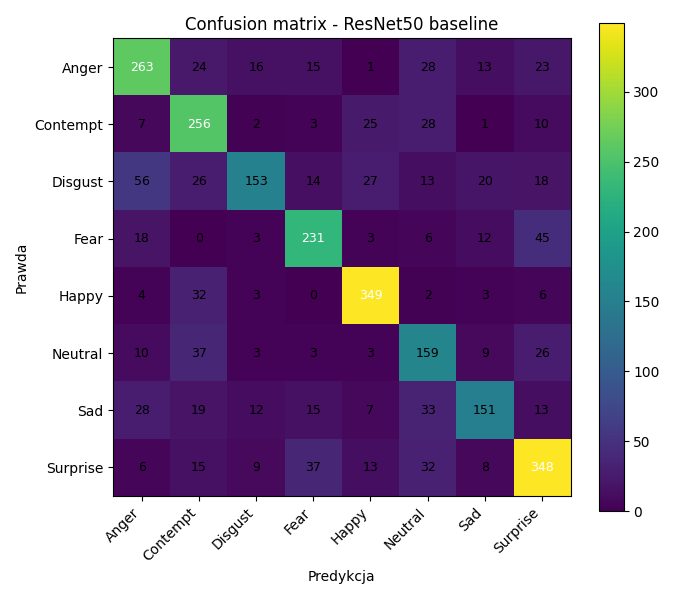

The file beside this chart, header and first rows:
263, 24, 16, 15, 1, 28, 13, 23
7, 256, 2, 3, 25, 28, 1, 10
56, 26, 153, 14, 27, 13, 20, 18
18, 0, 3, 231, 3, 6, 12, 45
4, 32, 3, 0, 349, 2, 3, 6
10, 37, 3, 3, 3, 159, 9, 26
28, 19, 12, 15, 7, 33, 151, 13
6, 15, 9, 37, 13, 32, 8, 348
